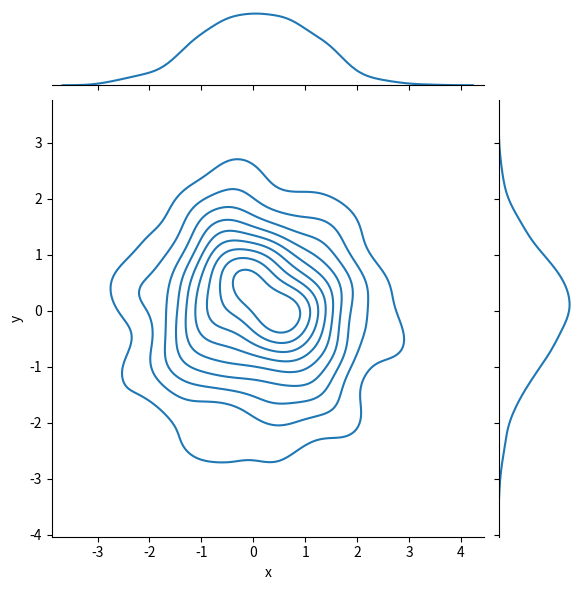

Recreate this plot in Python.
import numpy as np
import pandas as pd
import matplotlib.pyplot as plt
import seaborn as sns
df = pd.DataFrame({'x': np.random.randn(500),
                   'y': np.random.randn(500)})
sns.jointplot(x='x', y='y', data=df, kind='kde')
plt.show()